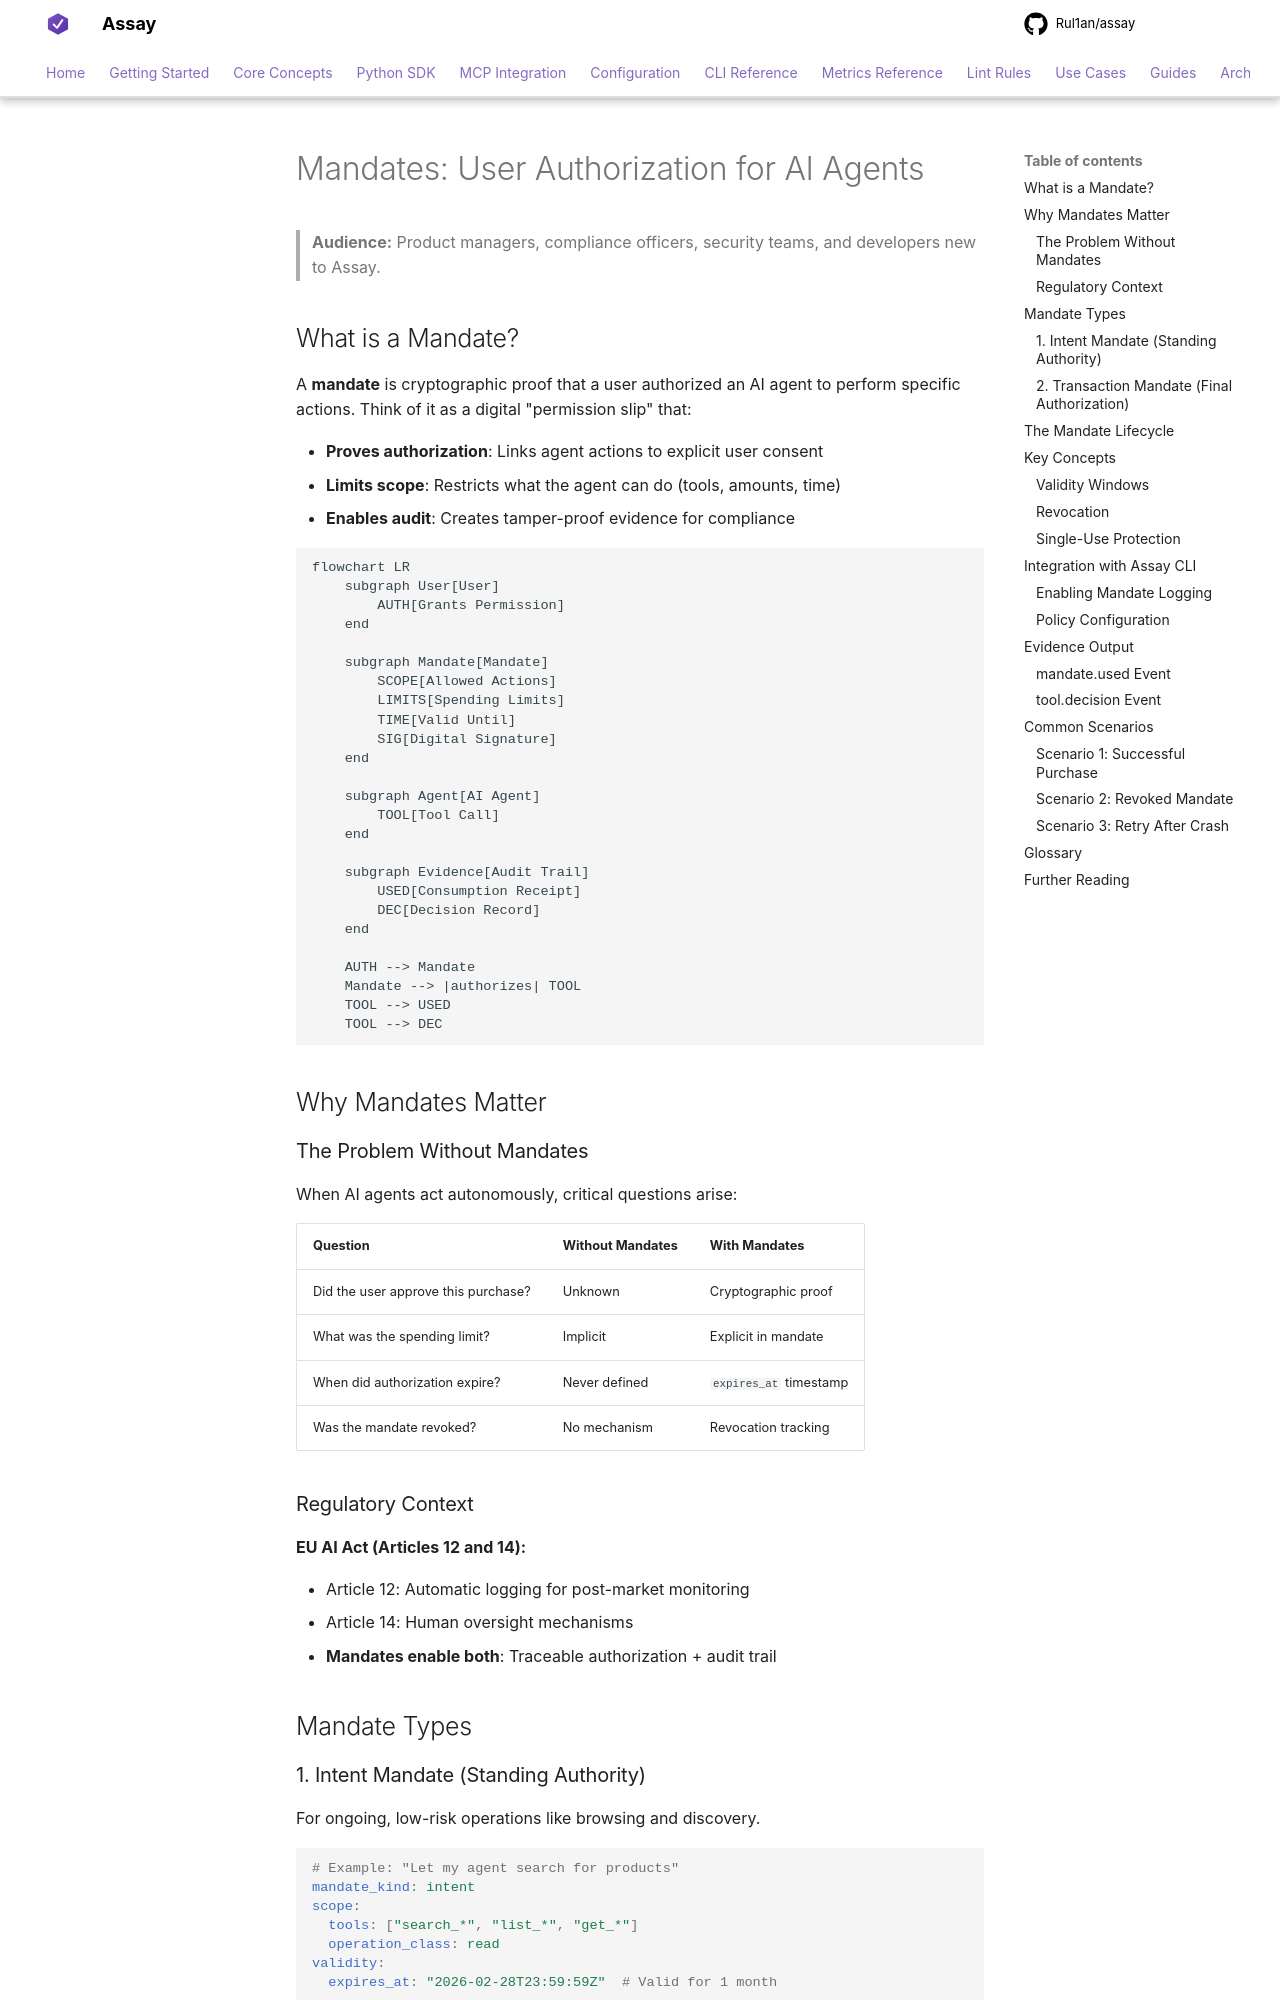

repository: Rul1an/assay · page: concepts/mandates/index.html · generator: mkdocs

# Mandates: User Authorization for AI Agents

> **Audience:** Product managers, compliance officers, security teams, and developers new to Assay.

## What is a Mandate?

A **mandate** is cryptographic proof that a user authorized an AI agent to perform specific actions. Think of it as a digital "permission slip" that:

- **Proves authorization**: Links agent actions to explicit user consent
- **Limits scope**: Restricts what the agent can do (tools, amounts, time)
- **Enables audit**: Creates tamper-proof evidence for compliance

```mermaid
flowchart LR
    subgraph User[User]
        AUTH[Grants Permission]
    end

    subgraph Mandate[Mandate]
        SCOPE[Allowed Actions]
        LIMITS[Spending Limits]
        TIME[Valid Until]
        SIG[Digital Signature]
    end

    subgraph Agent[AI Agent]
        TOOL[Tool Call]
    end

    subgraph Evidence[Audit Trail]
        USED[Consumption Receipt]
        DEC[Decision Record]
    end

    AUTH --> Mandate
    Mandate --> |authorizes| TOOL
    TOOL --> USED
    TOOL --> DEC
```

## Why Mandates Matter

### The Problem Without Mandates

When AI agents act autonomously, critical questions arise:

| Question | Without Mandates | With Mandates |
|----------|-----------------|---------------|
| Did the user approve this purchase? | Unknown | Cryptographic proof |
| What was the spending limit? | Implicit | Explicit in mandate |
| When did authorization expire? | Never defined | `expires_at` timestamp |
| Was the mandate revoked? | No mechanism | Revocation tracking |

### Regulatory Context

**EU AI Act (Articles 12 and 14):**

- Article 12: Automatic logging for post-market monitoring
- Article 14: Human oversight mechanisms
- **Mandates enable both**: Traceable authorization + audit trail

## Mandate Types
